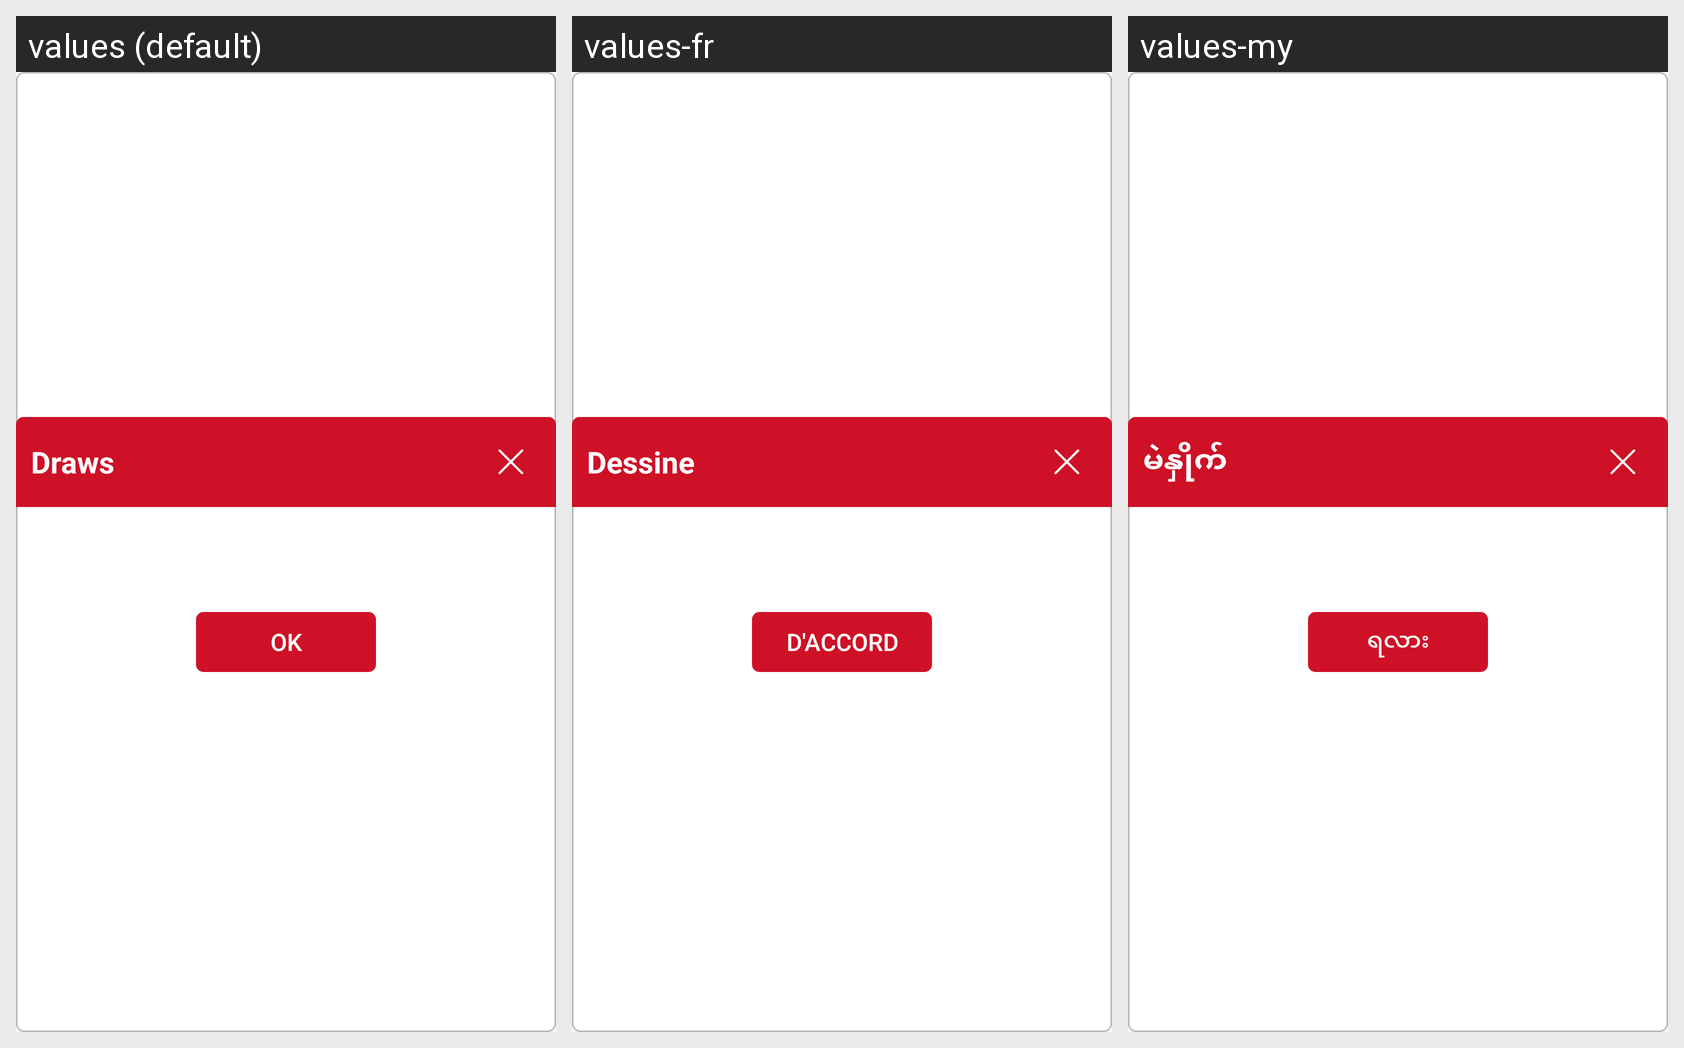

Locale-by-locale string values for the Android screen shown in this grid:
Android screen res/layout/layout_draw_dialog_land.xml rendered under 3 locales, left to right: values (default), values-fr, values-my. Device: Nexus 5 (rendered at 1080×1920; each locale shown at half size, 540×960, under a caption strip naming it); theme AppTheme.
Other locales in the repository, not shown: values-ar, values-th, values-uk.
Strings drawn on this screen, with the default value and each locale's value (text and hints the layout hard-codes, and strings that could not be matched under every locale, appear in the picture but are not listed):

draws
  values: Draws
  values-fr: Dessine
  values-my: မဲနှိုက်

ok
  values: OK
  values-fr: D'accord
  values-my: ရလား
